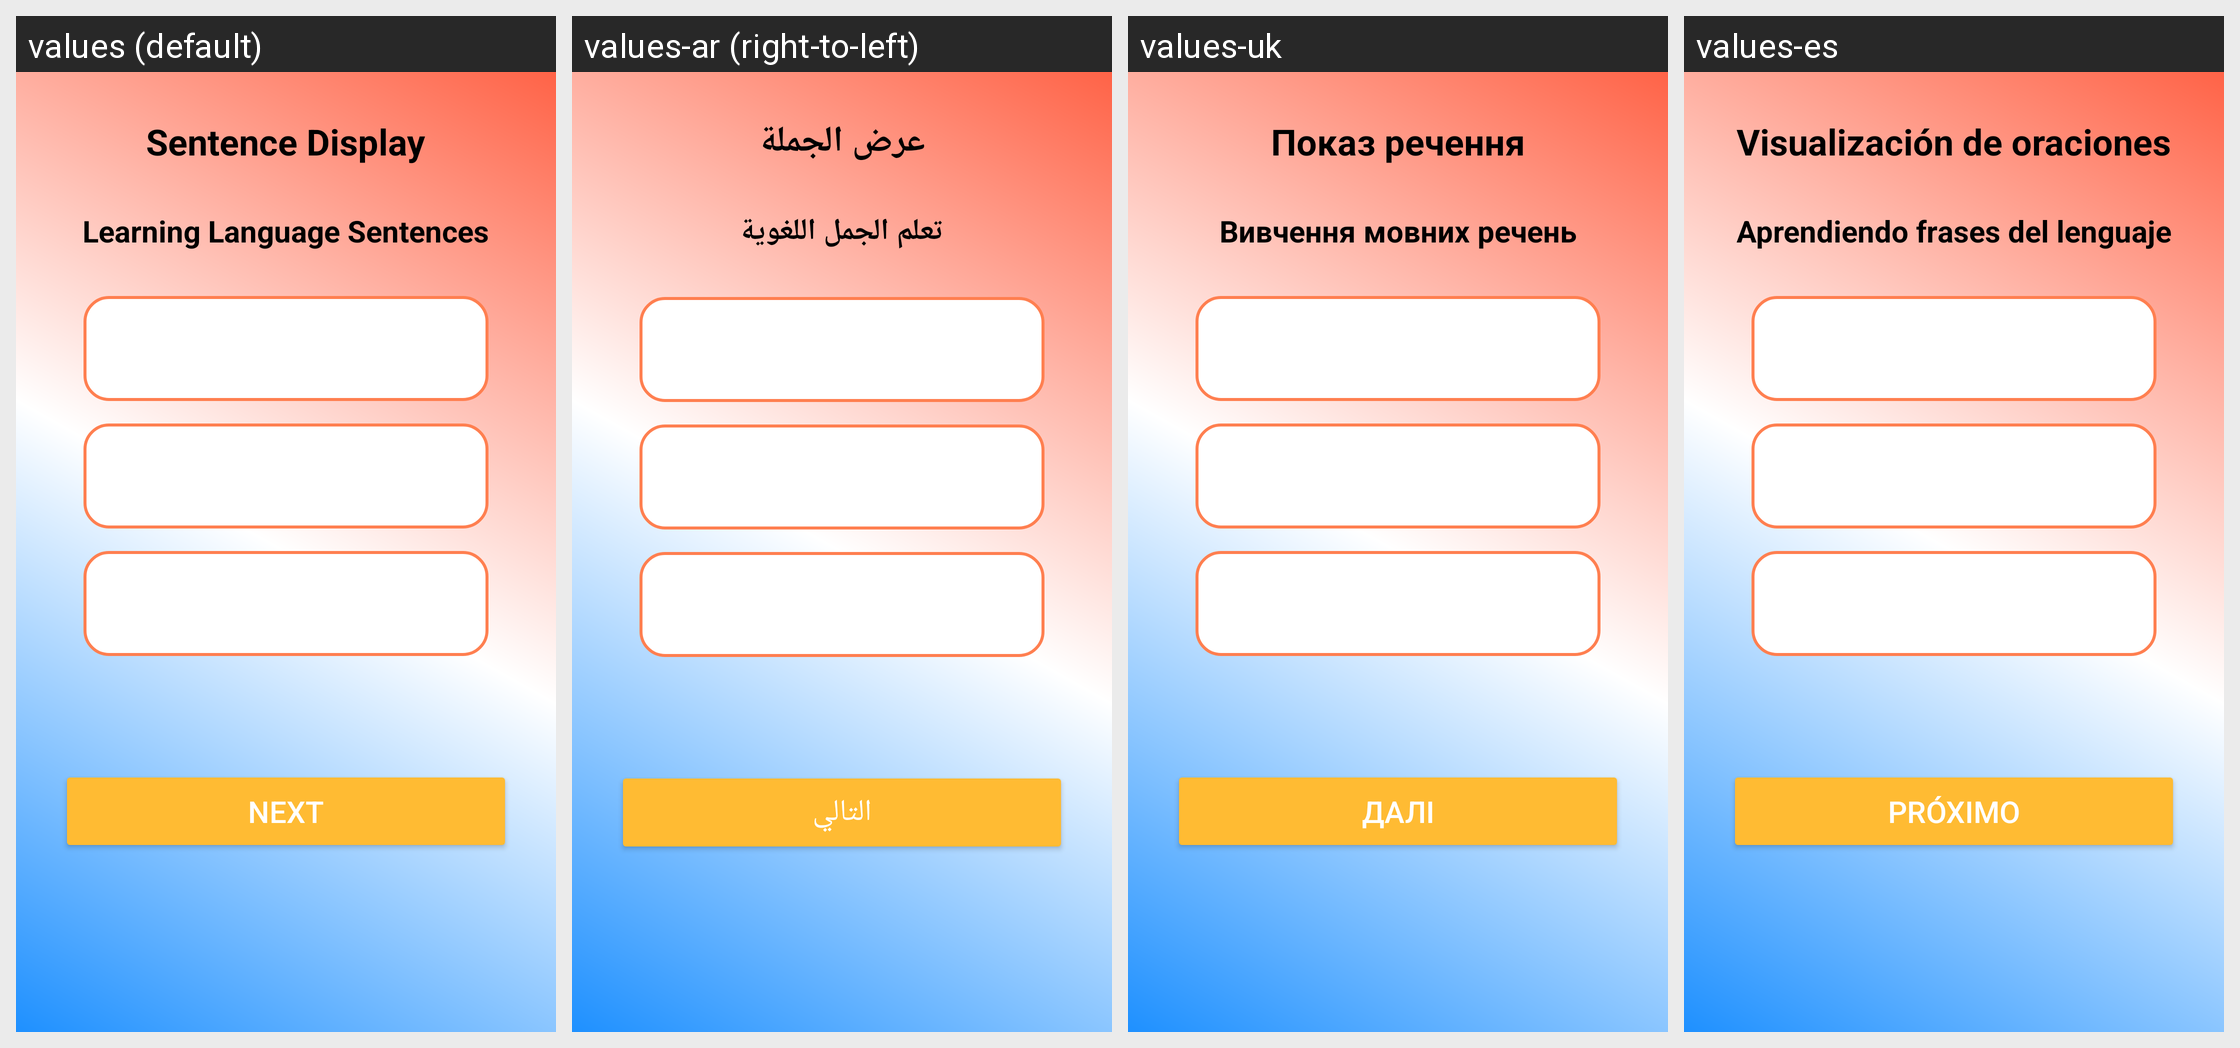

The Android screen above is rendered under several locales of the same app. Produce the string resources it draws, with the default and per-locale values.
Android screen res/layout/fragment_sentence.xml rendered under 4 locales, left to right: values (default), values-ar (right-to-left), values-uk, values-es. Device: Nexus 5 (rendered at 1080×1920; each locale shown at half size, 540×960, under a caption strip naming it); theme Theme.WordBridge.
Strings drawn on this screen, with the default value and each locale's value (text and hints the layout hard-codes, and strings that could not be matched under every locale, appear in the picture but are not listed):

Display
  values: Sentence Display
  values-ar: عرض الجملة
  values-uk: Показ речення
  values-es: Visualización de oraciones

Learning
  values: Learning Language Sentences
  values-ar: تعلم الجمل اللغوية
  values-uk: Вивчення мовних речень
  values-es: Aprendiendo frases del lenguaje

Next
  values: Next
  values-ar: التالي
  values-uk: Далі
  values-es: Próximo
